The GitHub repository aharmer/dishBugs contains a labelled image folder "isolated_obj" with 22 categories: acari mites and ticks, amphipoda, annelida worms, araneae spiders, archaeognatha bristletails, blattodea cockroaches, carabidae ground beetles, chilopoda centipedes, coleoptera beetles, coleoptera larva, collembola springtails, diplopoda millipedes, diptera flies, formicidae ants, gastropoda snails and slugs, hymenoptera bees and wasps, isopoda woodlice, opiliones harvestmen, orthoptera grasshoppers and crickets, pseudoscorpiones false scorpions, tipulidae crane flies, vespidae wasps. Examples follow, each with its label.

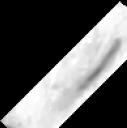
Label: collembola springtails

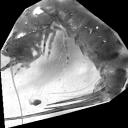
Label: archaeognatha bristletails

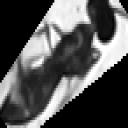
Label: hymenoptera bees and wasps

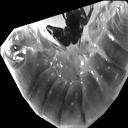
Label: isopoda woodlice

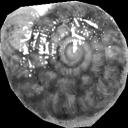
Label: gastropoda snails and slugs

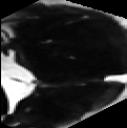
Label: coleoptera beetles
